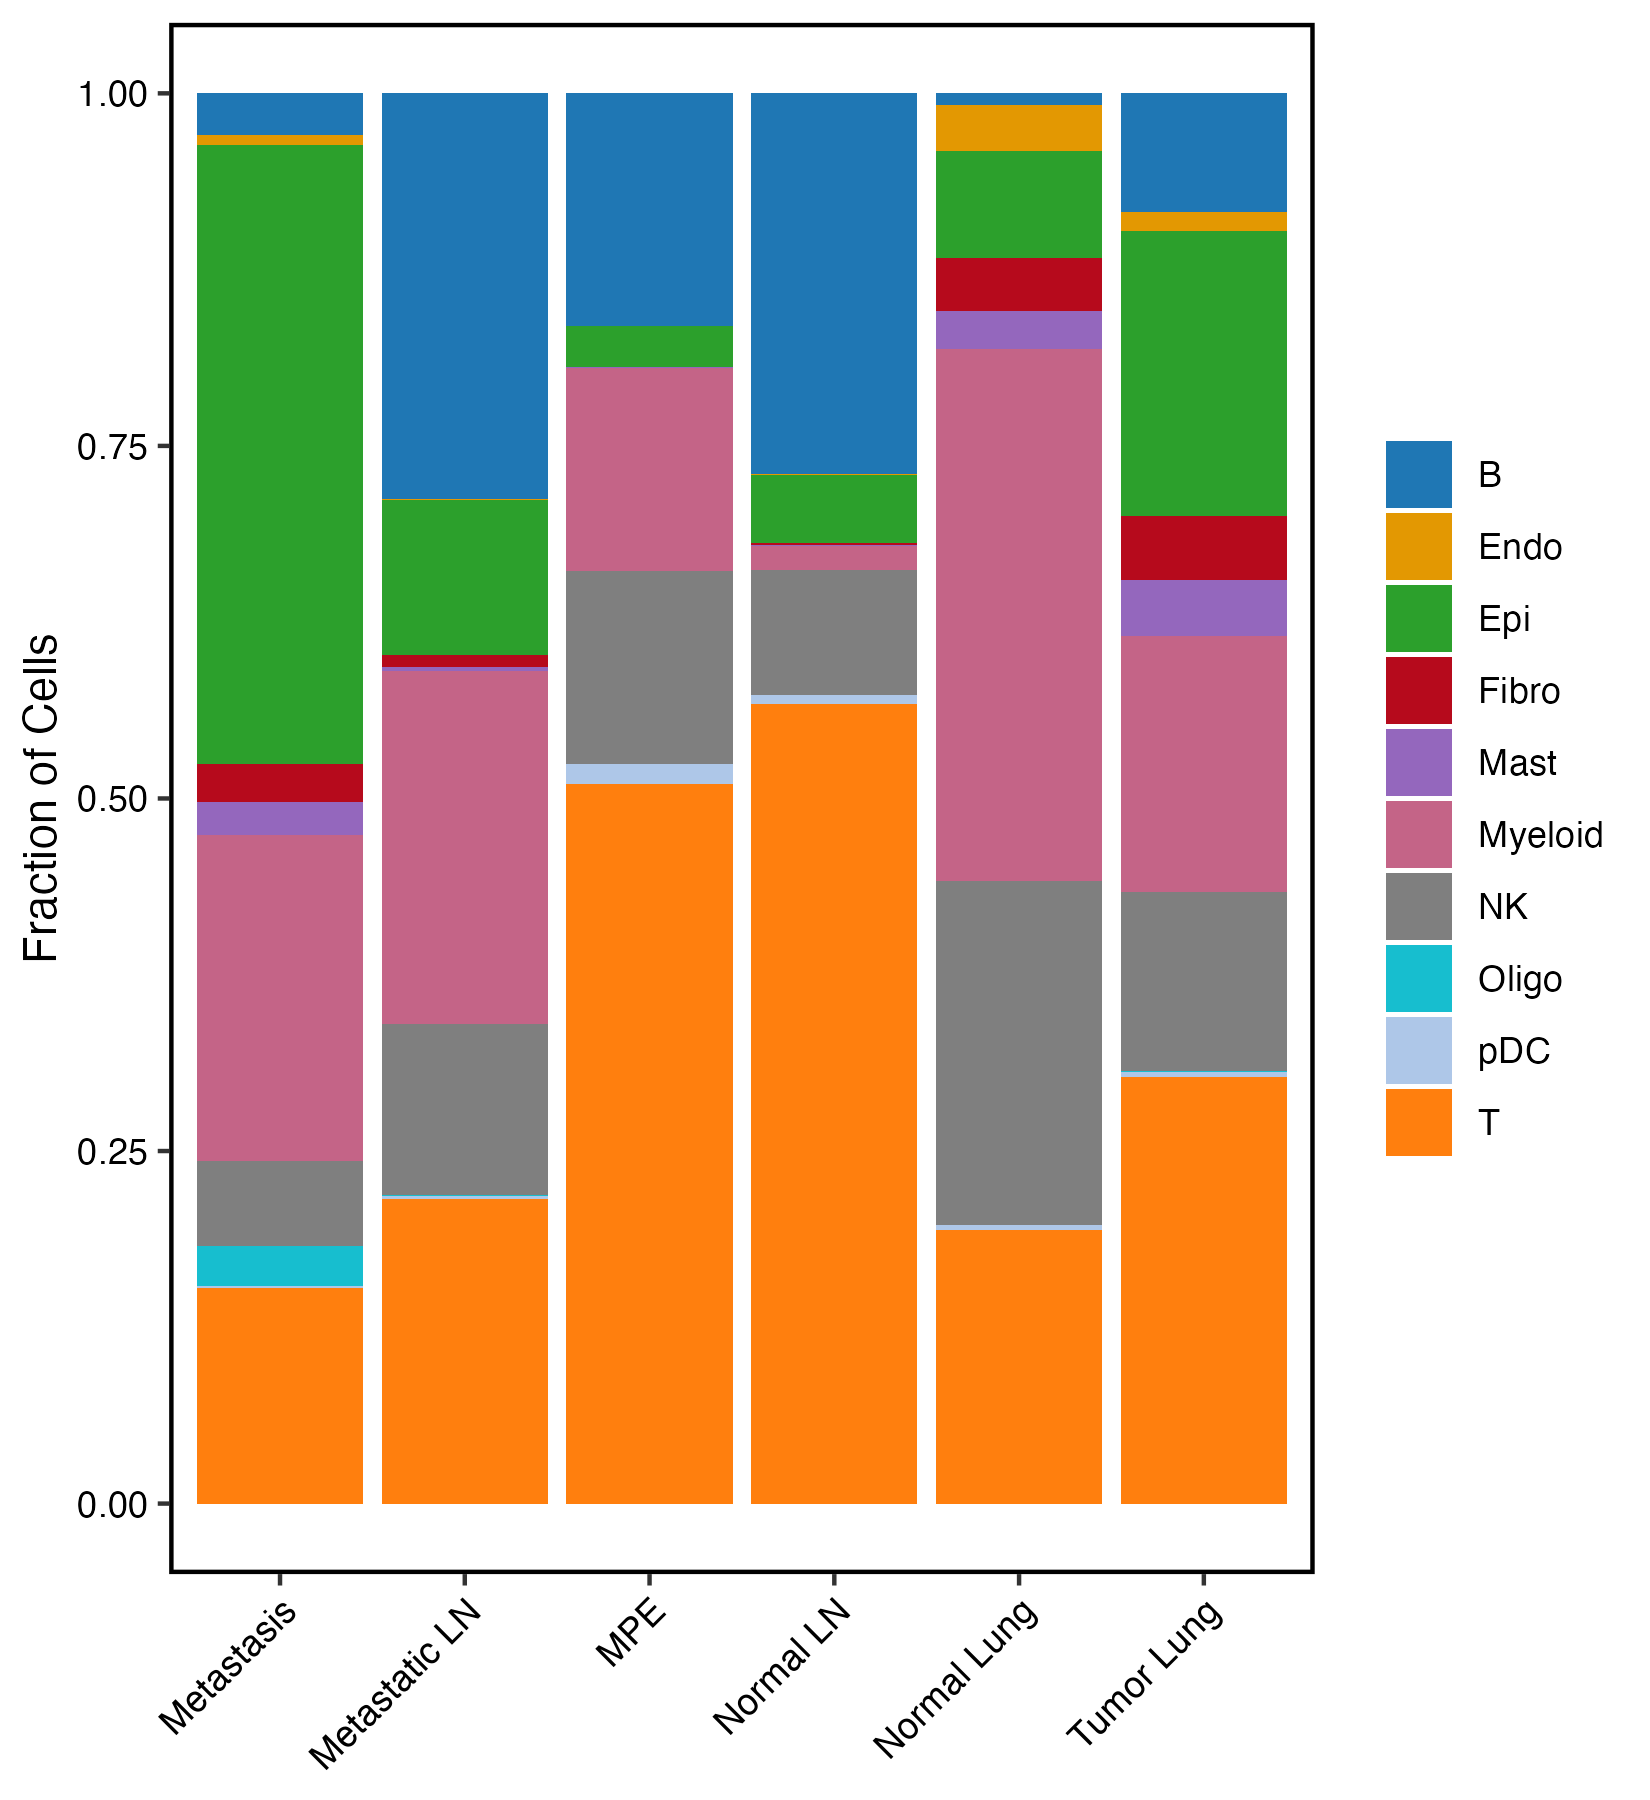

The table this chart was drawn from, first rows:
celltype, Metastasis, Metastatic LN, MPE, Normal LN, Normal Lung, Tumor Lung
B, 2.98%, 28.77%, 16.52%, 27.02%, 0.80%, 8.43%
Endo, 0.66%, 0.07%, 0.00%, 0.07%, 3.28%, 1.34%
Epi, 43.91%, 11.03%, 2.89%, 4.80%, 7.56%, 20.21%
Fibro, 2.70%, 0.79%, 0.02%, 0.14%, 3.82%, 4.54%
Mast, 2.33%, 0.28%, 0.03%, 0.05%, 2.65%, 3.94%
Myeloid, 23.11%, 25.09%, 14.40%, 1.73%, 37.76%, 18.15%
NK, 6.07%, 12.11%, 13.72%, 8.81%, 24.36%, 12.71%
Oligo, 2.80%, 0.04%, 0.01%, 0.00%, 0.00%, 0.08%
pDC, 0.12%, 0.27%, 1.38%, 0.65%, 0.39%, 0.36%
T, 15.32%, 21.56%, 51.03%, 56.72%, 19.37%, 30.22%
Total, 100.00%, 100.00%, 100.00%, 100.00%, 100.00%, 100.00%
